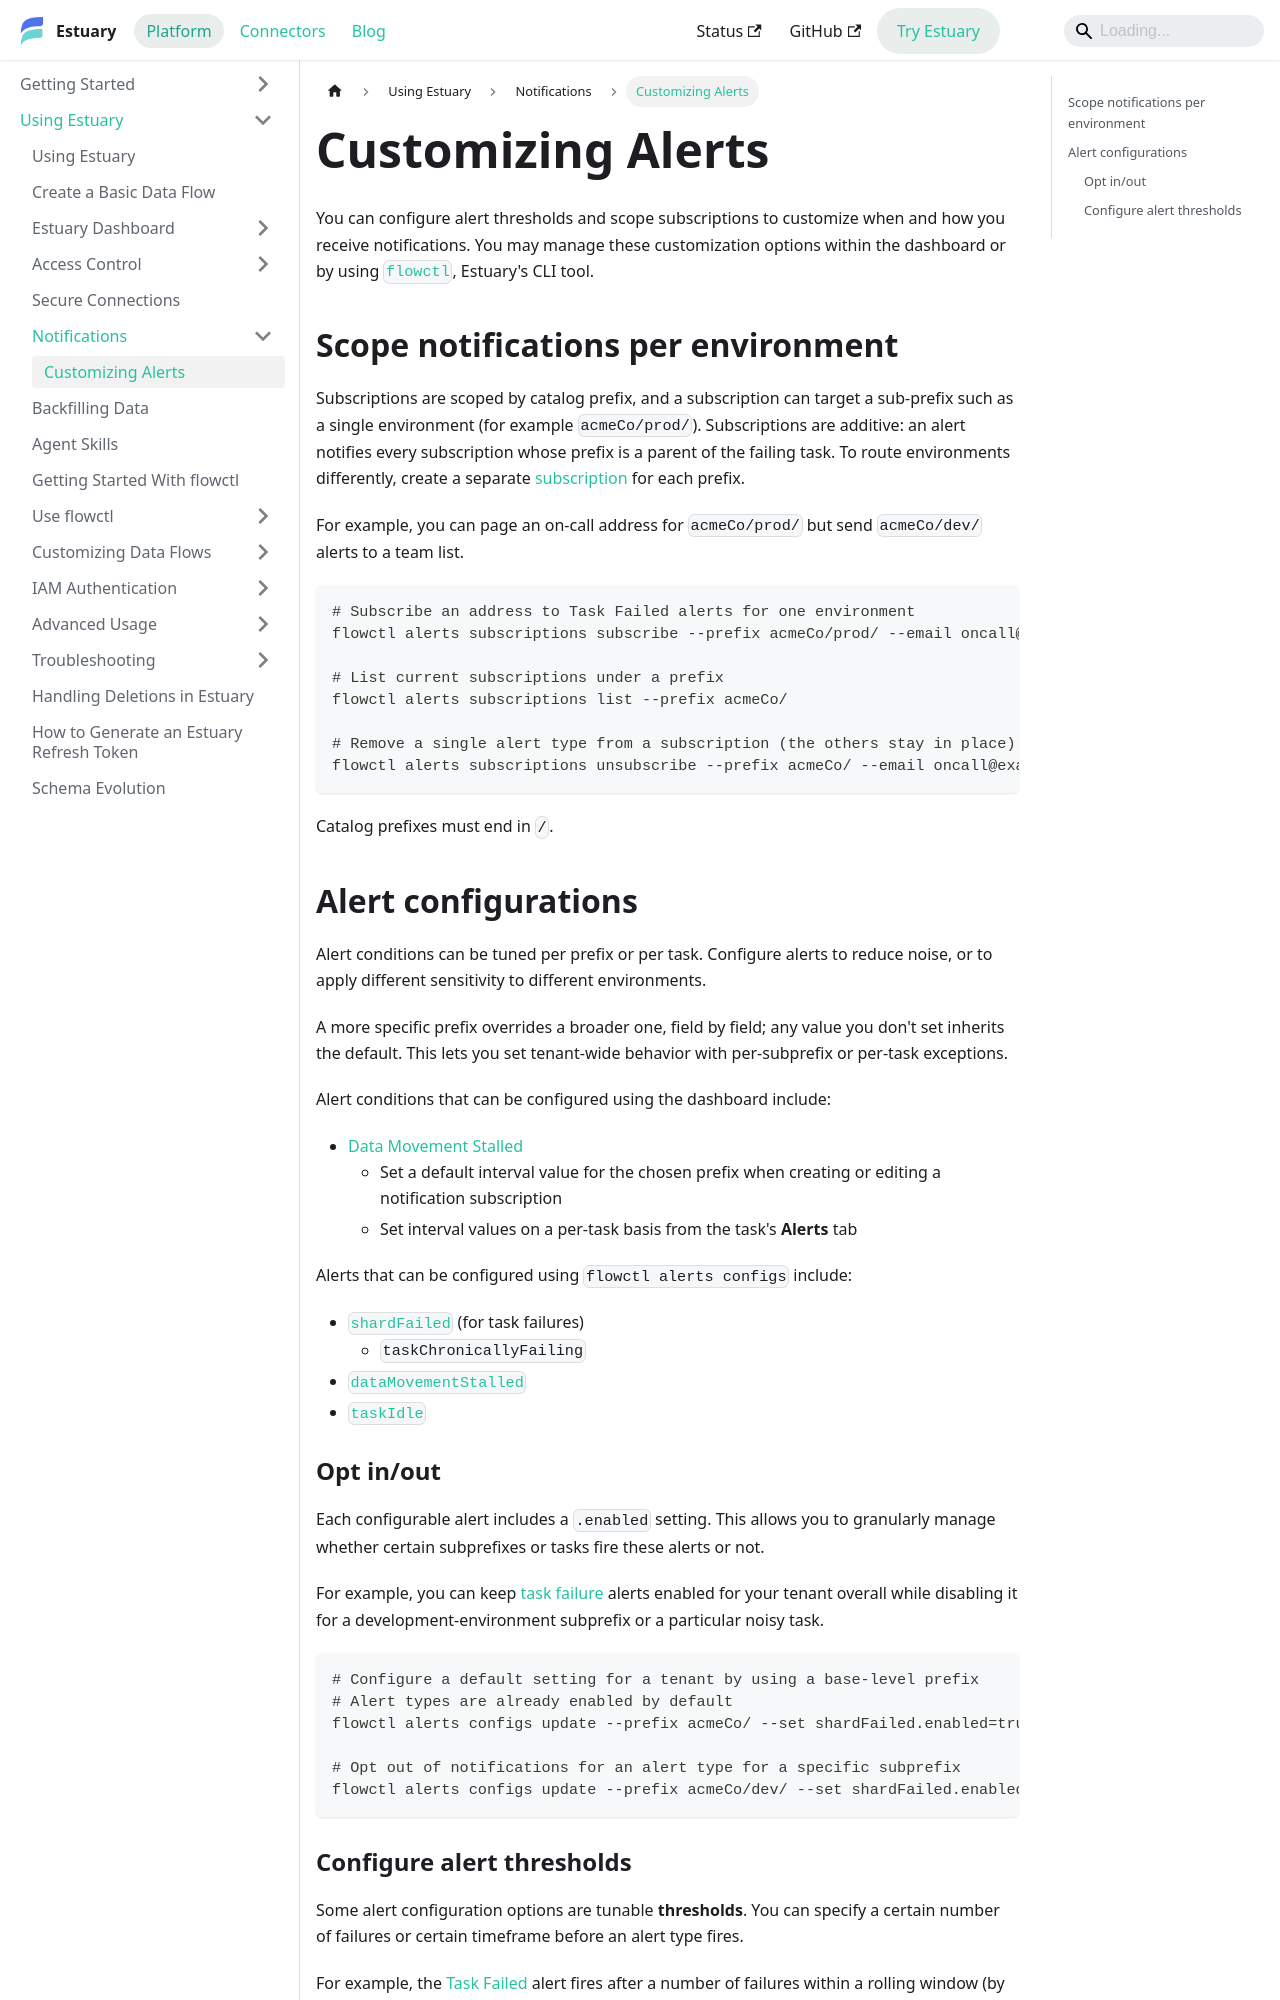

repository: estuary/flow · page: guides/notifications/customize-alerts/index.html · generator: docusaurus

---
description: Customize alert settings to subscribe to notifications based on environment, finetune error thresholds, or disable alert types by prefix.
---

# Customizing Alerts

You can configure alert thresholds and scope subscriptions to customize when and how you receive notifications.
You may manage these customization options within the dashboard or by using [`flowctl`](/guides/get-started-with-flowctl), Estuary's CLI tool.

## Scope notifications per environment

Subscriptions are scoped by catalog prefix, and a subscription can target a sub-prefix such as a single environment (for example `acmeCo/prod/`). Subscriptions are additive: an alert notifies every subscription whose prefix is a parent of the failing task. To route environments differently, create a separate [subscription](/reference/notifications) for each prefix.

For example, you can page an on-call address for `acmeCo/prod/` but send `acmeCo/dev/` alerts to a team list.

```bash
# Subscribe an address to Task Failed alerts for one environment
flowctl alerts subscriptions subscribe --prefix acmeCo/prod/ --email oncall@example.com --alert-type shard_failed

# List current subscriptions under a prefix
flowctl alerts subscriptions list --prefix acmeCo/

# Remove a single alert type from a subscription (the others stay in place)
flowctl alerts subscriptions unsubscribe --prefix acmeCo/ --email oncall@example.com --alert-type shard_failed
```

Catalog prefixes must end in `/`.

## Alert configurations

Alert conditions can be tuned per prefix or per task.
Configure alerts to reduce noise, or to apply different sensitivity to different environments.

A more specific prefix overrides a broader one, field by field; any value you don't set inherits the default.
This lets you set tenant-wide behavior with per-subprefix or per-task exceptions.

Alert conditions that can be configured using the dashboard include:
* [Data Movement Stalled](/reference/notifications/#data-movement-alerts)
   * Set a default interval value for the chosen prefix when creating or editing a notification subscription
   * Set interval values on a per-task basis from the task's **Alerts** tab

Alerts that can be configured using `flowctl alerts configs` include:
* [`shardFailed`](/reference/notifications/#task-failure-alerts) (for task failures)
   * `taskChronicallyFailing`
* [`dataMovementStalled`](/reference/notifications/#data-movement-alerts)
* [`taskIdle`](/reference/notifications/#idle-task-alerts)
